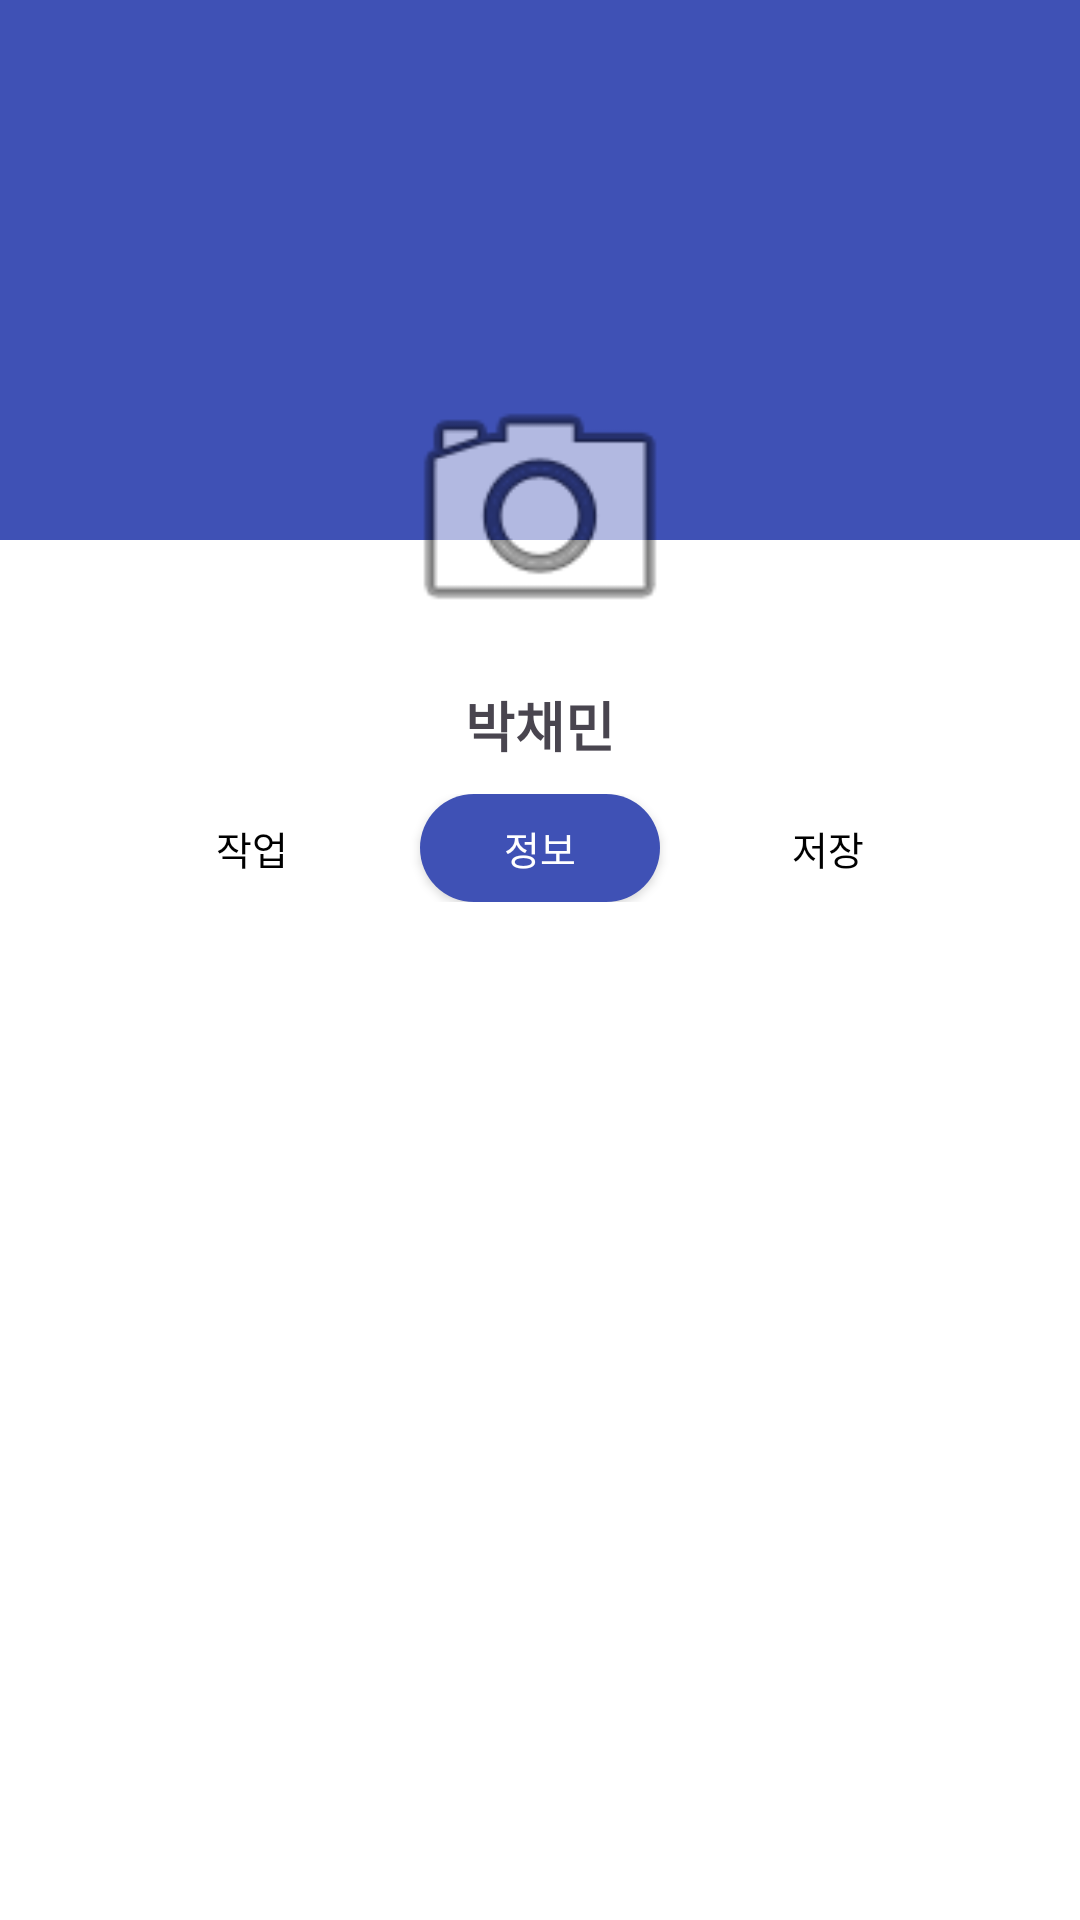

This screen was rendered from an Android layout file. Write that file and the resources it references.
<!-- AndroidManifest.xml: application theme Theme.KMOUCapstoneDesignArchive -->
<!-- res/layout/activity_profile.xml -->
<?xml version="1.0" encoding="utf-8"?>
<LinearLayout xmlns:android="http://schemas.android.com/apk/res/android"
    android:orientation="vertical"
    android:layout_width="match_parent"
    android:layout_height="match_parent"
    android:background="#FFFFFF">

    
    <FrameLayout
        android:layout_width="match_parent"
        android:layout_height="180dp"
        android:background="#3F51B5" />

    
    <ImageView
        android:id="@+id/imgProfile"
        android:layout_width="100dp"
        android:layout_height="100dp"
        android:layout_gravity="center"
        android:layout_marginTop="-60dp"
        android:background="@drawable/profile_circle_bg"
        android:scaleType="centerCrop"
        android:src="@android:drawable/ic_menu_camera" />

    
    <TextView
        android:id="@+id/tvProfileName"
        android:layout_width="wrap_content"
        android:layout_height="wrap_content"
        android:text="박채민"
        android:textSize="18sp"
        android:textStyle="bold"
        android:layout_gravity="center"
        android:layout_marginTop="8dp" />

    
    <LinearLayout
        android:id="@+id/tabButtons"
        android:orientation="horizontal"
        android:layout_width="match_parent"
        android:layout_height="wrap_content"
        android:gravity="center"
        android:layout_marginTop="10dp">

        <Button
            android:id="@+id/btnWork"
            android:layout_width="80dp"
            android:layout_height="36dp"
            android:text="작업"
            android:textSize="13sp"
            android:textColor="@color/black"
            android:background="@drawable/tab_unselected_bg"
            android:layout_marginHorizontal="8dp"/>

        <Button
            android:id="@+id/btnInfo"
            android:layout_width="80dp"
            android:layout_height="36dp"
            android:text="정보"
            android:textSize="13sp"
            android:textColor="@color/white"
            android:background="@drawable/tab_selected_bg"
            android:layout_marginHorizontal="8dp"/>

        <Button
            android:id="@+id/btnSave"
            android:layout_width="80dp"
            android:layout_height="36dp"
            android:text="저장"
            android:textSize="13sp"
            android:textColor="@color/black"
            android:background="@drawable/tab_unselected_bg"
            android:layout_marginHorizontal="8dp"/>
    </LinearLayout>

    
    <FrameLayout
        android:id="@+id/profileFragmentContainer"
        android:layout_width="match_parent"
        android:layout_height="match_parent"
        android:layout_marginTop="8dp" />

</LinearLayout>
<!-- resources referenced by this layout -->
<resources>
  <color name="black">#FF000000</color>
  <color name="white">#FFFFFFFF</color>
  <!-- drawable tab_selected_bg (drawable) -->
  <shape xmlns:android="http://schemas.android.com/apk/res/android">
      <solid android:color="#3F51B5" />
      <corners android:radius="30dp" />
  </shape>
  <style name="Theme.KMOUCapstoneDesignArchive" parent="Base.Theme.KMOUCapstoneDesignArchive" />
  <style name="Base.Theme.KMOUCapstoneDesignArchive" parent="Theme.Material3.DayNight.NoActionBar">
          
          <item name="android:windowIsTranslucent">false</item> 
          <item name="android:windowDisablePreview">true</item> 
          
      </style>
</resources>
